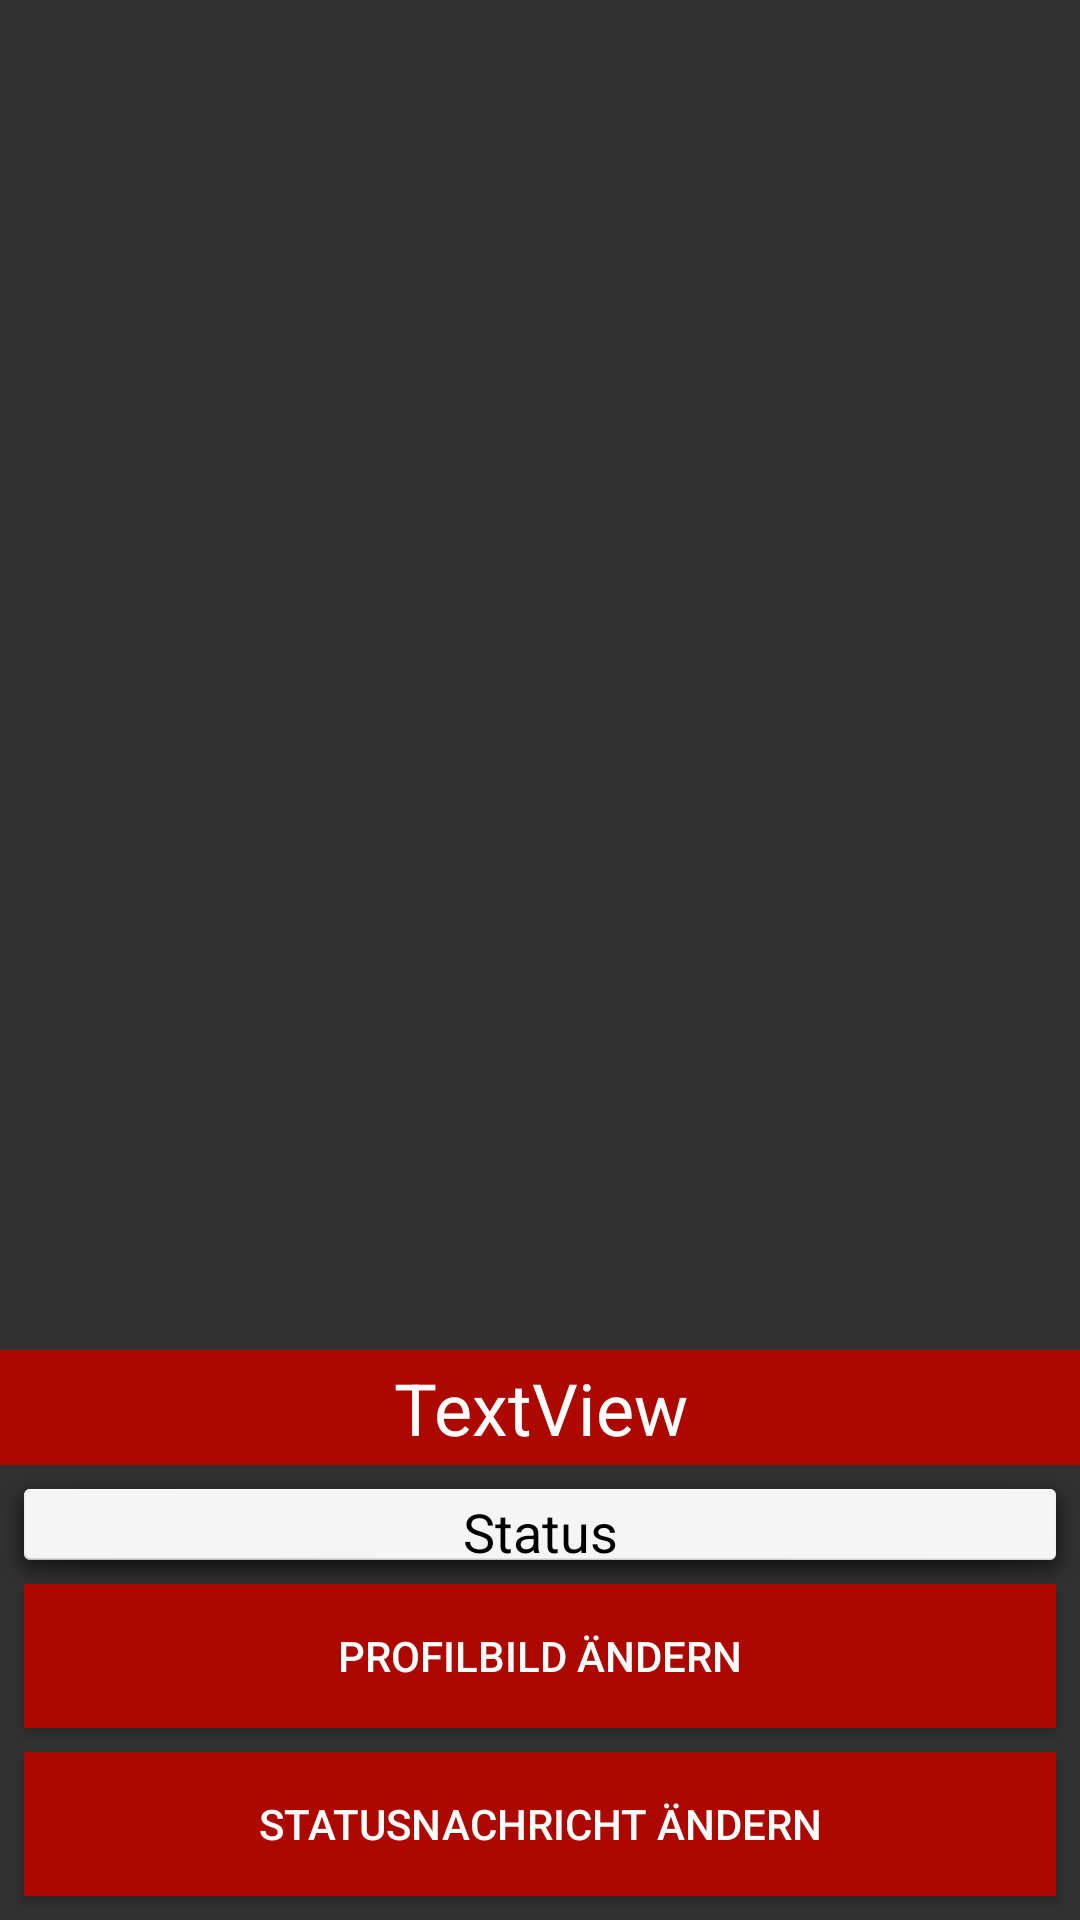

Write the Android layout XML for this screen, with the resource values it uses.
<!-- AndroidManifest.xml: application theme AppTheme -->
<!-- res/layout/fragment_settings.xml -->
<?xml version="1.0" encoding="utf-8"?>
<androidx.constraintlayout.widget.ConstraintLayout xmlns:android="http://schemas.android.com/apk/res/android"
    xmlns:app="http://schemas.android.com/apk/res-auto"
    xmlns:tools="http://schemas.android.com/tools"
    android:layout_width="match_parent"
    android:layout_height="match_parent"
    android:background="@color/colorPrimaryDark"
    tools:context=".ui.profile.SettingsFragment">

    <ImageView
        android:id="@+id/settings_image"
        android:layout_width="450dp"
        android:layout_height="450dp"
        android:src="@drawable/default_avatar"
        app:layout_constraintBottom_toTopOf="@+id/settings_name"
        app:layout_constraintEnd_toEndOf="parent"
        app:layout_constraintStart_toStartOf="parent" />

    <TextView
        android:id="@+id/settings_name"
        android:layout_width="0dp"
        android:layout_height="wrap_content"
        android:background="@color/secondaryDarkColor"
        android:gravity="center_horizontal"
        android:padding="3dp"
        android:text="TextView"
        android:textColor="@color/primaryTextColor"
        android:textSize="24sp"
        app:layout_constraintEnd_toEndOf="parent"
        app:layout_constraintStart_toStartOf="parent"
        app:layout_constraintTop_toBottomOf="@+id/settings_image" />

    <TextView
        android:id="@+id/settings_status"
        android:layout_width="0dp"
        android:layout_height="0dp"
        android:background="@android:drawable/dialog_holo_light_frame"
        android:gravity="center_horizontal"
        android:padding="10dp"
        android:text="Status"
        android:textColor="@android:color/black"
        android:textSize="18sp"
        app:layout_constraintBottom_toTopOf="@+id/settings_image_btn"
        app:layout_constraintEnd_toEndOf="parent"
        app:layout_constraintStart_toStartOf="parent"
        app:layout_constraintTop_toBottomOf="@+id/settings_name" />

    <Button
        android:id="@+id/settings_status_btn"
        android:layout_width="0dp"
        android:layout_height="wrap_content"
        android:layout_marginStart="8dp"
        android:layout_marginEnd="8dp"
        android:layout_marginBottom="8dp"
        android:background="@color/secondaryDarkColor"
        android:text="Statusnachricht ändern"
        android:textColor="@color/primaryTextColor"
        app:layout_constraintBottom_toBottomOf="parent"
        app:layout_constraintEnd_toEndOf="parent"
        app:layout_constraintStart_toStartOf="parent" />

    <Button
        android:id="@+id/settings_image_btn"
        android:layout_width="0dp"
        android:layout_height="wrap_content"
        android:layout_marginStart="8dp"
        android:layout_marginEnd="8dp"
        android:layout_marginBottom="8dp"
        android:background="@color/secondaryDarkColor"
        android:text="Profilbild ändern"
        android:textColor="@color/primaryTextColor"
        app:layout_constraintBottom_toTopOf="@+id/settings_status_btn"
        app:layout_constraintEnd_toEndOf="parent"
        app:layout_constraintStart_toStartOf="parent" />
</androidx.constraintlayout.widget.ConstraintLayout>
<!-- resources referenced by this layout -->
<resources>
  <color name="colorPrimaryDark">#313131</color>
  <color name="primaryTextColor">#FFFFFF</color>
  <color name="secondaryDarkColor">#AC0800</color>
  <style name="AppTheme" parent="Theme.AppCompat.Light.DarkActionBar">
          
          <item name="colorPrimary">@color/secondaryDarkColor</item>
          <item name="colorPrimaryDark">@color/colorPrimaryDark</item>
          <item name="colorAccent">@color/colorAccent</item>
          <item name="android:statusBarColor">@color/secondaryDarkColor</item>
  
      </style>
  <color name="colorAccent">#E64A19</color>
</resources>
